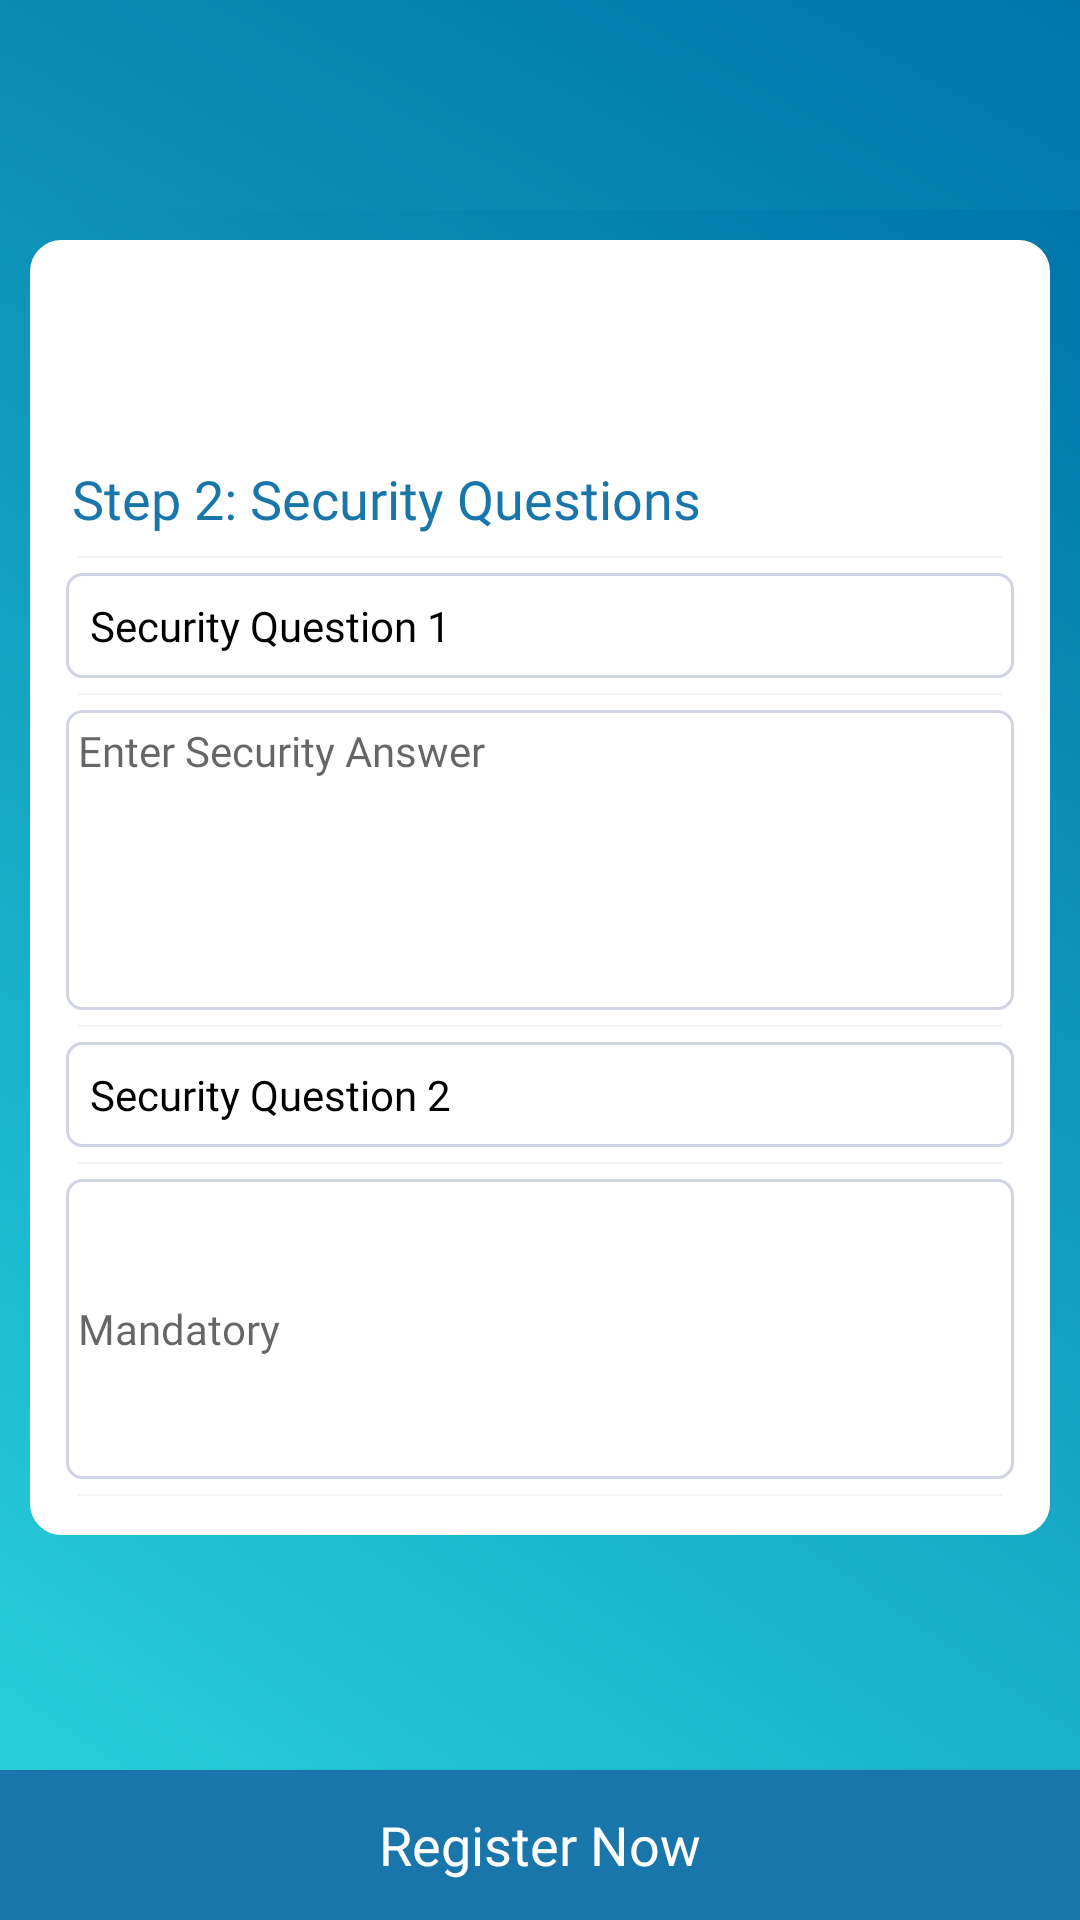

Android layout source for this screen:
<!-- AndroidManifest.xml: activity theme AppTheme.NoActionBar -->
<!-- res/layout/activity_signupsteptwo.xml -->
<?xml version="1.0" encoding="utf-8"?>
<RelativeLayout xmlns:android="http://schemas.android.com/apk/res/android"
        xmlns:tools="http://schemas.android.com/tools"
        android:layout_width="match_parent"
        android:layout_height="match_parent"
        android:background="@drawable/drawable_background_gradient"
        android:focusableInTouchMode="true"
        android:orientation="vertical"
        tools:context=".Activities.SignupStepOneActivity">

    <include
            android:id="@+id/lytAction"
            layout="@layout/custom_action_bar" />

    <ScrollView
            android:layout_width="match_parent"
            android:layout_height="wrap_content"
            android:layout_above="@id/btnSubmitRegister"
            android:layout_below="@id/lytAction"
            android:background="@drawable/drawable_background_gradient"
            android:overScrollMode="never">

        <LinearLayout
                android:layout_width="match_parent"
                android:layout_height="wrap_content"
                android:layout_margin="@dimen/dp_10"
                android:background="@drawable/drawable_round_corner"
                android:gravity="center_horizontal"
                android:orientation="vertical"
                android:padding="@dimen/dp_10">

            
            <LinearLayout
                    android:layout_width="match_parent"
                    android:layout_height="wrap_content"
                    android:orientation="horizontal"
                    android:weightSum="3">

                <ImageView
                        android:layout_width="0dp"
                        android:layout_height="wrap_content"
                        android:layout_weight="1"
                        android:src="@drawable/common_drop_image" />

                <ImageView
                        android:layout_width="0dp"
                        android:layout_height="@dimen/dp_60"
                        android:layout_weight="1"
                        android:src="@drawable/trackle_logo" />

                <ImageView
                        android:layout_width="0dp"
                        android:layout_height="wrap_content"
                        android:layout_weight="1"
                        android:src="@drawable/common_drop_image" />
            </LinearLayout>

            <RelativeLayout
                    android:id="@+id/r_lyt_utility"
                    android:layout_width="match_parent"
                    android:layout_height="wrap_content"
                    android:layout_margin="@dimen/dp_2">

                <TextView
                        android:id="@+id/txtStep1header"
                        android:layout_width="wrap_content"
                        android:layout_height="wrap_content"
                        android:fontFamily="@font/roboto"
                        android:padding="@dimen/dp_2"
                        android:text="@string/step_2_security_questions"
                        android:textColor="@color/colorPrimaryDark"
                        android:textSize="@dimen/sp_18" />

            </RelativeLayout>

            <View
                    android:layout_width="match_parent"
                    android:layout_height="0.8dp"
                    android:layout_marginLeft="@dimen/dp_6"
                    android:layout_marginTop="@dimen/dp_3"
                    android:layout_marginRight="@dimen/dp_6"
                    android:layout_marginBottom="@dimen/dp_3"
                    android:background="@color/colorLightGray100" />

            <RelativeLayout
                    android:id="@+id/r_lyt_ques1"
                    android:layout_width="match_parent"
                    android:layout_height="wrap_content"
                    android:layout_margin="@dimen/dp_2">

                <TextView
                        android:id="@+id/txtQues1"
                        android:layout_width="match_parent"
                        android:layout_height="wrap_content"
                        android:background="@drawable/edittext_border"
                        android:drawableRight="@drawable/ic_right_arrow"
                        android:fontFamily="@font/roboto"
                        android:padding="@dimen/dp_8"
                        android:text="@string/security_ques1"
                        android:textColor="@color/colorBlack" />

                <ImageView
                        android:layout_width="@dimen/dp_30"
                        android:layout_height="match_parent"
                        android:layout_alignParentRight="true"
                        android:layout_centerVertical="true"
                        android:src="@drawable/ic_right_arrow"
                        android:visibility="gone" />

            </RelativeLayout>

            <View
                    android:layout_width="match_parent"
                    android:layout_height="0.8dp"
                    android:layout_marginLeft="@dimen/dp_6"
                    android:layout_marginTop="@dimen/dp_3"
                    android:layout_marginRight="@dimen/dp_6"
                    android:layout_marginBottom="@dimen/dp_3"
                    android:background="@color/colorLightGray100" />

            <RelativeLayout
                    android:layout_width="match_parent"
                    android:layout_height="wrap_content"
                    android:layout_margin="@dimen/dp_2">


                <androidx.appcompat.widget.AppCompatEditText
                        android:id="@+id/editAnswer1"
                        android:layout_width="match_parent"
                        android:layout_height="@dimen/dp_100"
                        android:background="@drawable/edittext_border"
                        android:fontFamily="@font/roboto"
                        android:gravity="start"
                        android:hint="Enter Security Answer"
                        android:padding="@dimen/dp_4"
                        android:paddingTop="@dimen/dp_4"
                        android:textSize="@dimen/sp_14" />

            </RelativeLayout>

            <View
                    android:layout_width="match_parent"
                    android:layout_height="0.8dp"
                    android:layout_marginLeft="@dimen/dp_6"
                    android:layout_marginTop="@dimen/dp_3"
                    android:layout_marginRight="@dimen/dp_6"
                    android:layout_marginBottom="@dimen/dp_3"
                    android:background="@color/colorLightGray100" />

            <RelativeLayout
                    android:id="@+id/r_lyt_ques2"
                    android:layout_width="match_parent"
                    android:layout_height="wrap_content"
                    android:layout_margin="@dimen/dp_2">

                <TextView
                        android:id="@+id/txtQues2"
                        android:layout_width="match_parent"
                        android:layout_height="wrap_content"
                        android:background="@drawable/edittext_border"
                        android:drawableRight="@drawable/ic_right_arrow"
                        android:fontFamily="@font/roboto"
                        android:padding="@dimen/dp_8"
                        android:text="@string/security_ques2"
                        android:textColor="@color/colorBlack" />

                <ImageView
                        android:layout_width="@dimen/dp_30"
                        android:layout_height="match_parent"
                        android:layout_alignParentRight="true"
                        android:layout_centerVertical="true"
                        android:src="@drawable/ic_right_arrow"
                        android:visibility="gone" />


            </RelativeLayout>

            <View
                    android:layout_width="match_parent"
                    android:layout_height="0.8dp"
                    android:layout_marginLeft="@dimen/dp_6"
                    android:layout_marginTop="@dimen/dp_3"
                    android:layout_marginRight="@dimen/dp_6"
                    android:layout_marginBottom="@dimen/dp_3"
                    android:background="@color/colorLightGray100" />

            <RelativeLayout
                    android:layout_width="match_parent"
                    android:layout_height="wrap_content"
                    android:layout_margin="@dimen/dp_2">

                <androidx.appcompat.widget.AppCompatEditText
                        android:id="@+id/editAnswer2"
                        android:layout_width="match_parent"
                        android:layout_height="@dimen/dp_100"
                        android:background="@drawable/edittext_border"
                        android:fontFamily="@font/roboto"
                        android:hint="@string/mandatory"
                        android:padding="@dimen/dp_4"
                        android:textSize="@dimen/sp_14" />

            </RelativeLayout>

            <View
                    android:layout_width="match_parent"
                    android:layout_height="0.8dp"
                    android:layout_marginLeft="@dimen/dp_6"
                    android:layout_marginTop="@dimen/dp_3"
                    android:layout_marginRight="@dimen/dp_6"
                    android:layout_marginBottom="@dimen/dp_3"
                    android:background="@color/colorLightGray100" />
        </LinearLayout>

    </ScrollView>

    <androidx.appcompat.widget.AppCompatButton
            android:id="@+id/btnSubmitRegister"
            android:layout_width="match_parent"
            android:layout_height="@dimen/dp_50"
            android:layout_alignParentBottom="true"
            android:background="@color/colorPrimaryDark"
            android:fontFamily="@font/roboto"
            android:text="@string/register_now"
            android:textAllCaps="false"
            android:textColor="@color/colorWhite"
            android:textSize="@dimen/sp_18" />

</RelativeLayout>
<!-- res/layout/custom_action_bar.xml (included above) -->
<?xml version="1.0" encoding="utf-8"?>
<LinearLayout xmlns:android="http://schemas.android.com/apk/res/android"
        android:layout_width="match_parent"
        android:layout_height="70dp"
        android:background="@drawable/header_watermark"
        android:orientation="vertical">

    <RelativeLayout
            android:layout_width="match_parent"
            android:layout_height="60dp"
            android:layout_marginTop="20dp">

        <LinearLayout
                android:id="@+id/imgCABback"
                android:layout_width="wrap_content"
                android:layout_height="match_parent"
                android:gravity="center_vertical"
                android:orientation="horizontal">

            <ImageView
                    android:layout_width="@dimen/dp_40"
                    android:layout_height="@dimen/dp_40"
                    android:paddingLeft="@dimen/dp_10"
                    android:paddingRight="@dimen/dp_15"
                    android:src="@drawable/ic_back_new" />

            <TextView
                    android:layout_width="wrap_content"
                    android:layout_height="wrap_content"
                    android:fontFamily="@font/roboto"
                    android:text="Back"
                    android:textColor="@color/colorWhite"
                    android:textSize="@dimen/sp_15"
                    android:visibility="gone" />
        </LinearLayout>

        <androidx.appcompat.widget.AppCompatTextView
                android:id="@+id/txtCABtitle"
                android:layout_width="match_parent"
                android:layout_height="match_parent"
                android:text=""
                android:fontFamily="@font/roboto"
                android:gravity="center"
                android:textColor="@color/colorWhite"
                android:textSize="@dimen/sp_17"
                android:textStyle="bold" />

        <ImageView
                android:id="@+id/imgCABadd"
                android:layout_width="@dimen/dp_30"
                android:layout_height="@dimen/dp_30"
                android:layout_alignParentRight="true"
                android:layout_centerVertical="true"
                android:layout_marginRight="@dimen/dp_5"
                android:padding="@dimen/dp_10"
                android:visibility="gone" />

        <androidx.appcompat.widget.AppCompatTextView
                android:id="@+id/txtCArightTop"
                android:layout_width="wrap_content"
                android:layout_height="match_parent"
                android:layout_alignParentRight="true"
                android:layout_centerVertical="true"
                android:fontFamily="@font/roboto"
                android:gravity="center"
                android:paddingRight="@dimen/dp_10"
                android:text="View Bill"
                android:textColor="@color/colorWhite"
                android:textSize="@dimen/sp_10"
                android:visibility="gone" />

    </RelativeLayout>
</LinearLayout>
<!-- resources referenced by this layout -->
<resources>
  <color name="colorBlack">#000</color>
  <color name="colorLightGray100">#77E4E5EB</color>
  <color name="colorPrimaryDark">#1976AA</color>
  <color name="colorWhite">#ffffff</color>
  <dimen name="dp_10">10dp</dimen>
  <dimen name="dp_100">100dp</dimen>
  <dimen name="dp_15">15dp</dimen>
  <dimen name="dp_2">2dp</dimen>
  <dimen name="dp_3">3dp</dimen>
  <dimen name="dp_30">30dp</dimen>
  <dimen name="dp_4">4dp</dimen>
  <dimen name="dp_40">40dp</dimen>
  <dimen name="dp_5">5dp</dimen>
  <dimen name="dp_50">50dp</dimen>
  <dimen name="dp_6">6dp</dimen>
  <dimen name="dp_60">60dp</dimen>
  <dimen name="dp_8">8dp</dimen>
  <dimen name="sp_10">10sp</dimen>
  <dimen name="sp_14">14sp</dimen>
  <dimen name="sp_15">15sp</dimen>
  <dimen name="sp_17">17sp</dimen>
  <dimen name="sp_18">18sp</dimen>
  <!-- drawable drawable_background_gradient (drawable) -->
  <?xml version="1.0" encoding="utf-8"?>
  <shape xmlns:android="http://schemas.android.com/apk/res/android"
      android:shape="rectangle">
  
      <gradient
          android:angle="45"
          android:endColor="@color/commonBackgroundGradient1"
          android:startColor="@color/commonBackgroundGradient2"
          android:type="linear"
          android:useLevel="false" />
  
  </shape>
  <!-- drawable drawable_round_corner (drawable) -->
  <?xml version="1.0" encoding="utf-8"?>
  <shape xmlns:android="http://schemas.android.com/apk/res/android">
      <stroke
          android:width="1dp"
          android:color="@color/colorWhite" />
      
      <solid android:color="#ffffff" />
      
      <padding
          android:left="1dp"
          android:right="1dp"
          android:bottom="1dp"
          android:top="1dp" />
      
      <corners android:radius="10dp" />
  </shape>
  <!-- drawable edittext_border (drawable) -->
  <?xml version="1.0" encoding="utf-8"?>
  <shape xmlns:android="http://schemas.android.com/apk/res/android">
      
      
      <solid android:color="#ffffff" />
      
      
      <stroke
          android:width="1dp"
          android:color="@color/colorLightGray" />
      
      
      <corners android:radius="5dp" />
  
  </shape>
  <string name="mandatory">Mandatory</string>
  <string name="register_now">Register Now</string>
  <string name="security_ques1">Security Question 1</string>
  <string name="security_ques2">Security Question 2</string>
  <string name="step_2_security_questions">Step 2: Security Questions</string>
  <style name="AppTheme.NoActionBar">
          <item name="windowActionBar">false</item>
          <item name="windowNoTitle">true</item>
      </style>
  <color name="commonBackgroundGradient1">#0075A9</color>
  <color name="commonBackgroundGradient2">#27CFDA</color>
  <color name="colorLightGray">#d1d4e2</color>
</resources>
